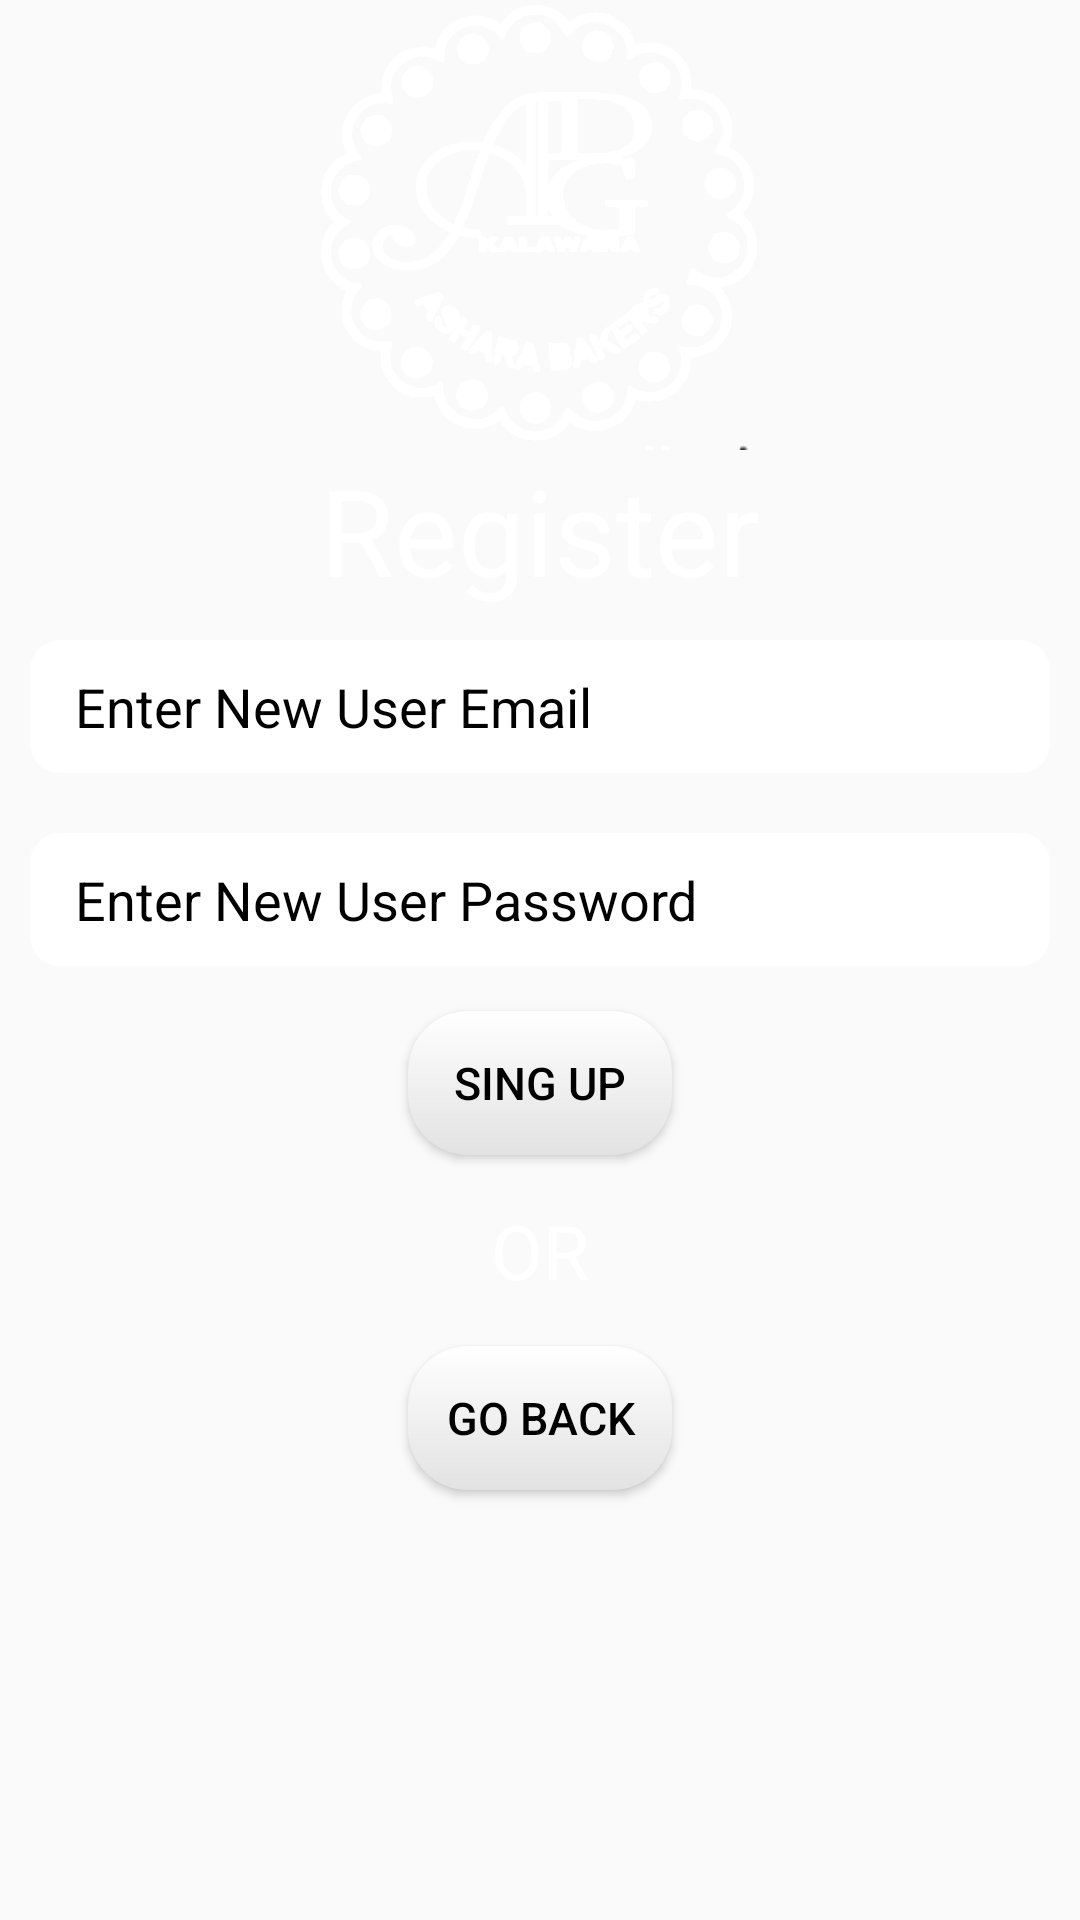

The Android layout XML behind this screen, and the referenced resources:
<!-- AndroidManifest.xml: application theme AppTheme -->
<!-- res/layout/activity_register_user.xml -->
<?xml version="1.0" encoding="utf-8"?>
<android.support.constraint.ConstraintLayout xmlns:android="http://schemas.android.com/apk/res/android"
    xmlns:app="http://schemas.android.com/apk/res-auto"
    xmlns:tools="http://schemas.android.com/tools"
    android:layout_width="match_parent"
    android:layout_height="match_parent"
    android:background="@drawable/mainbackimg"
    tools:context="com.adelmotechnology.bakery_app.RegisterUserActivity">

    <RelativeLayout
        android:layout_width="match_parent"
        android:layout_height="match_parent">

        <ImageView
            android:id="@+id/fornt-logo"
            android:layout_width="150dp"
            android:layout_height="150dp"
            android:layout_centerHorizontal="true"
            android:src="@drawable/logo"
            />

        <TextView
            android:id="@+id/registertext"
            android:layout_width="wrap_content"
            android:layout_height="wrap_content"
            android:layout_centerHorizontal="true"
            android:layout_below="@+id/fornt-logo"
            android:text="@string/register"
            android:textColor="@color/white"
            android:textSize="40dp" />

        <EditText
            android:id="@+id/usernametext"
            android:layout_width="match_parent"
            android:layout_height="wrap_content"
            android:layout_below="@+id/registertext"
            android:layout_margin="10dp"
            android:background="@drawable/inputtext"
            android:hint="@string/enternewuseremail"
            android:textColorHint="@color/black" />

        <TextView
            android:id="@+id/usernameStatus"
            android:layout_width="match_parent"
            android:layout_height="wrap_content" />

        <EditText
            android:id="@+id/passwordtext"
            android:layout_width="match_parent"
            android:layout_height="wrap_content"
            android:inputType="textPassword"
            android:layout_below="@+id/usernametext"
            android:layout_margin="10dp"
            android:background="@drawable/inputtext"
            android:hint="@string/enternewuserpassword"
            android:textColorHint="@color/black" />

        <Button
            android:id="@+id/singinbtn"
            android:layout_width="wrap_content"
            android:layout_height="wrap_content"
            android:layout_below="@+id/passwordtext"
            android:layout_centerHorizontal="true"
            android:layout_margin="5dp"
            android:background="@drawable/white_btn_design"
            android:text="@string/singup"
            android:textColor="@color/black"
            android:textSize="15dp" />

        <TextView
            android:id="@+id/ortext"
            android:layout_width="wrap_content"
            android:layout_height="wrap_content"
            android:layout_centerHorizontal="true"
            android:text="@string/or"
            android:textColor="@color/white"
            android:layout_below="@+id/singinbtn"
            android:textSize="25dp"
            android:layout_margin="10dp"/>

        <Button
            android:id="@+id/goBackBtn"
            android:layout_width="wrap_content"
            android:layout_height="wrap_content"
            android:layout_below="@+id/ortext"
            android:layout_centerHorizontal="true"
            android:layout_margin="5dp"
            android:background="@drawable/white_btn_design"
            android:text="@string/goback"
            android:textColor="@color/black"
            android:textSize="15dp" />


    </RelativeLayout>

</android.support.constraint.ConstraintLayout>
<!-- resources referenced by this layout -->
<resources>
  <color name="black">#000000</color>
  <color name="white">#ffffff</color>
  <!-- drawable inputtext (drawable) -->
  <?xml version="1.0" encoding="utf-8"?>
  <shape xmlns:android="http://schemas.android.com/apk/res/android" android:shape="rectangle">
  
      <solid
          android:color="@color/white"
          />
  
      <corners
          android:radius="10dp"
          />
  
      <padding
          android:top="10dp"
          android:bottom="10dp"
          android:left="15dp"
          android:right="15dp"
          />
  
  </shape>
  <!-- drawable logo: png bitmap (drawable, 24463 bytes) -->
  <!-- drawable white_btn_design (drawable) -->
  <?xml version="1.0" encoding="utf-8"?>
  <shape xmlns:android="http://schemas.android.com/apk/res/android" android:shape="rectangle">
  
      <corners
          android:radius="20dp"
          />
      <gradient
          android:startColor="@color/white_gradiant_start"
          android:endColor="@color/white_gradiant_end"
          android:angle="-90"
          />
  
  </shape>
  <string name="enternewuseremail">Enter New User Email</string>
  <string name="enternewuserpassword">Enter New User Password</string>
  <string name="goback">Go Back</string>
  <string name="or">OR</string>
  <string name="register">Register</string>
  <string name="singup">Sing Up</string>
  <style name="AppTheme" parent="Theme.AppCompat.Light.DarkActionBar">
          
          <item name="colorPrimary">@color/colorPrimary</item>
          <item name="colorPrimaryDark">@color/colorPrimaryDark</item>
          <item name="colorAccent">@color/colorAccent</item>
      </style>
  <color name="white_gradiant_start">#ffffff</color>
  <color name="white_gradiant_end">#e2e2e2</color>
  <color name="colorPrimary">#3F51B5</color>
  <color name="colorPrimaryDark">#303F9F</color>
  <color name="colorAccent">#FF4081</color>
</resources>
